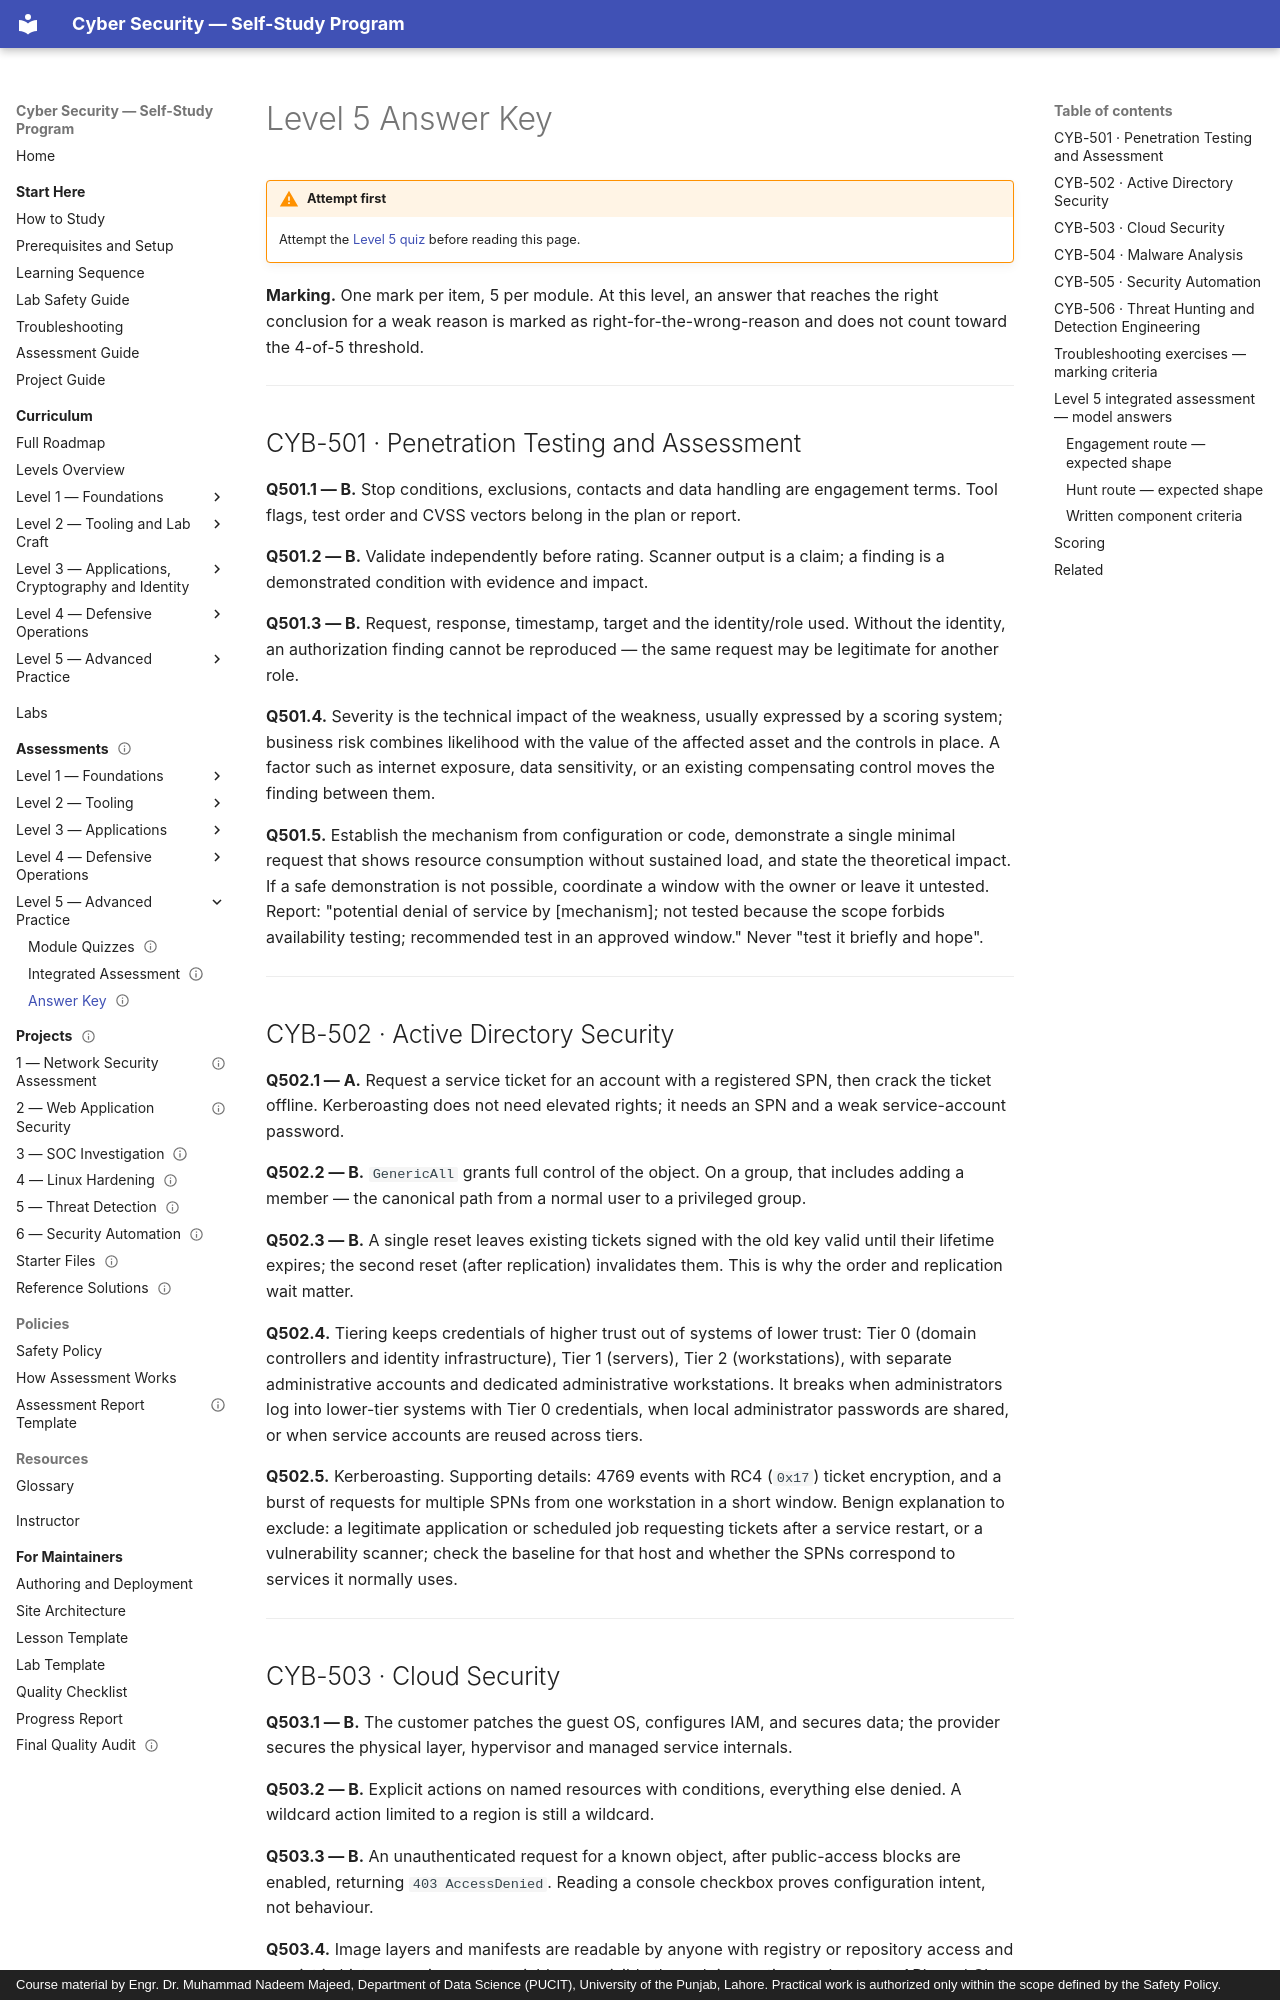

repository: nadeem-majeedch/CyberSecurity · page: assessments/level-5-key/index.html · generator: mkdocs · copyright: Course material by Engr. Dr. Muhammad Nadeem Majeed, Department of Data Science (PUCIT), University of the Punjab, Lahore. Practical work is authorized only within the scope defined by the Safety Policy.

---
title: "Level 5 Answer Key"
description: "Answers and explanations for all 30 Level 5 items, plus marking criteria for the scoped engagement or hunt assessment."
module_code: ASM-L5K
level: 5
kind: assessment
prerequisites: [CYB-501]
estimated_minutes: 45
difficulty: advanced
safety: none
lab_ids: []
version: 1.0.0
last_reviewed: 2026-10-30
reviewers: []
status: published
tags: [assessment, answer-key, level-5, active-directory, cloud, hunting]
---

# Level 5 Answer Key

!!! warning "Attempt first"
    Attempt the [Level 5 quiz](level-5-quiz.md) before reading this page.

**Marking.** One mark per item, 5 per module. At this level, an answer that reaches the right conclusion for a
weak reason is marked as right-for-the-wrong-reason and does not count toward the 4-of-5 threshold.

---

## CYB-501 · Penetration Testing and Assessment

**Q501.1 — B.** Stop conditions, exclusions, contacts and data handling are engagement terms. Tool flags, test
order and CVSS vectors belong in the plan or report.

**Q501.2 — B.** Validate independently before rating. Scanner output is a claim; a finding is a demonstrated
condition with evidence and impact.

**Q501.3 — B.** Request, response, timestamp, target and the identity/role used. Without the identity, an
authorization finding cannot be reproduced — the same request may be legitimate for another role.

**Q501.4.** Severity is the technical impact of the weakness, usually expressed by a scoring system; business
risk combines likelihood with the value of the affected asset and the controls in place. A factor such as
internet exposure, data sensitivity, or an existing compensating control moves the finding between them.

**Q501.5.** Establish the mechanism from configuration or code, demonstrate a single minimal request that shows
resource consumption without sustained load, and state the theoretical impact. If a safe demonstration is not
possible, coordinate a window with the owner or leave it untested. Report: "potential denial of service by
[mechanism]; not tested because the scope forbids availability testing; recommended test in an approved
window." Never "test it briefly and hope".

---

## CYB-502 · Active Directory Security

**Q502.1 — A.** Request a service ticket for an account with a registered SPN, then crack the ticket offline.
Kerberoasting does not need elevated rights; it needs an SPN and a weak service-account password.

**Q502.2 — B.** `GenericAll` grants full control of the object. On a group, that includes adding a member — the
canonical path from a normal user to a privileged group.

**Q502.3 — B.** A single reset leaves existing tickets signed with the old key valid until their lifetime
expires; the second reset (after replication) invalidates them. This is why the order and replication wait
matter.

**Q502.4.** Tiering keeps credentials of higher trust out of systems of lower trust: Tier 0 (domain controllers
and identity infrastructure), Tier 1 (servers), Tier 2 (workstations), with separate administrative accounts and
dedicated administrative workstations. It breaks when administrators log into lower-tier systems with Tier 0
credentials, when local administrator passwords are shared, or when service accounts are reused across tiers.

**Q502.5.** Kerberoasting. Supporting details: 4769 events with RC4 (`0x17`) ticket encryption, and a burst of
requests for multiple SPNs from one workstation in a short window. Benign explanation to exclude: a legitimate
application or scheduled job requesting tickets after a service restart, or a vulnerability scanner; check the
baseline for that host and whether the SPNs correspond to services it normally uses.

---
